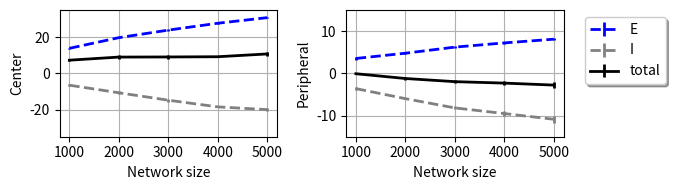

Source code (Python):
"""
Data

N = 1000
===========
400
Total E 14.18116, 13.77297, 13.80864, 13.46646, 13.92584
Total I -6.68270, -7.73446, -6.15748, -6.28955, -5.86351
Total input 7.49846, 6.03850, 7.65116, 7.17692, 8.06233
-----------
100
Total E 3.52094, 3.22952, 3.81789, 3.24236, 3.81216
Total I -3.65362, -3.25850, -3.91178, -3.35445, -3.87836
Total input -0.13268, -0.02897, -0.09390, -0.11209, -0.06621
===========

N = 2000
===========
800
Total E 19.74343, 19.01392, 19.99853, 20.21474, 19.66451
Total I -10.06056, -11.35629, -11.61495, -11.32357, -9.30852
Total input 9.68287, 7.65764, 8.38357, 8.89117, 10.35600
-----------
200
Total E 4.54923, 5.04323, 4.38664, 5.06481, 4.80696
Total I -6.12527, -5.61035, -5.97186, -6.07374, -6.14947
Total input -1.57604, -0.56713, -1.58523, -1.00892, -1.34251
===========

N = 3000
===========
1200
Total E 23.47968, 23.77255, 23.95001, 23.58008, 24.67244
Total I -15.07568, -14.54557, -14.09665, -16.17049, -14.25907
Total input 8.40400, 9.22697, 9.85336, 7.40959, 10.41337
-----------
300
Total E 6.18534, 6.16240, 5.97046, 6.60099, 6.14128
Total I -8.60351, -8.54589, -7.93461, -8.04621, -7.74943
Total input -2.41817, -2.38350, -1.96415, -1.44522, -1.60814
===========


N = 4000
===========
1600
Total E 27.50186, 27.44948, 28.62539, 27.60527, 27.29287
Total I -18.06008, -18.75692, -19.02702, -18.32143, -18.37729
Total input  9.44179, 8.69256, 9.59837, 9.28384, 8.91558
-----------
400
Total E 6.99040, 7.75997, 7.28931, 6.78396, 7.21601
Total I -8.66872, -10.16027, -10.0882, -9.35939, -9.29949
Total input -1.67832, -2.40031, -2.79889, -2.57542, -2.08348
===========


N = 5000
===========
2000
Total E 30.81100, 31.26616, 30.80542, 30.39593, 30.46674
Total I -20.71677, -18.02686, -20.64491, -20.52162, -20.41488
Total input 10.09422, 13.23930, 10.16050, 9.87431, 10.05185
-----------
500
Total E 10.09422, 8.02083, 8.03603, 8.36740, 8.10651
Total I -12.52198, -11.69644, -10.95712, -11.58669, -10.77517
Total input -4.47019, -3.67561, -2.92109, -3.21928, -2.66865
===========

"""
import numpy as np
import matplotlib.pyplot as plt


def data_dict2list(dict_data):
    return np.asarray([dict_data[size] for size in net_size])


def data_process(size_key, E_input, I_input, total_input, neuron_position):
    data[neuron_position]["E"][size_key] = np.asarray(E_input)
    data[neuron_position]["I"][size_key] = np.asarray(I_input)
    data[neuron_position]["total"][size_key] = np.asarray(total_input)
    for part_key in ["E", "I", "total"]:
        data[neuron_position]["mean_" + part_key][size_key] = np.mean(data[neuron_position][part_key][size_key])
        data[neuron_position]["std_" + part_key][size_key] = np.std(data[neuron_position][part_key][size_key])
    return


def data_plot():
    figure = plt.figure(figsize=(7, 2))
    for i, key in enumerate(["center", "peripheral"]):
        ax = figure.add_subplot(1, 2, i+1)
        # plot E data
        ax.errorbar(net_size, data_dict2list(data[key]["mean_E"]),
                    yerr=data_dict2list(data[key]["std_E"]),
                    color="blue",
                    linewidth=2.,
                    linestyle="--",
                    label="E")

        # plot I data
        ax.errorbar(net_size, data_dict2list(data[key]["mean_I"]),
                    yerr=data_dict2list(data[key]["std_I"]),
                    color="gray",
                    linewidth=2.,
                    linestyle="--",
                    label="I")

        # plot total data
        ax.errorbar(net_size, data_dict2list(data[key]["mean_total"]),
                    yerr=data_dict2list(data[key]["std_total"]),
                    color="black",
                    linewidth=2.,
                    linestyle="-",
                    label="total")
        ax.set_xlabel("Network size")
        ax.set_ylabel(key.capitalize())
        ax.set_xticks(net_size)
        if key == "center":
            ax.set_ylim([-35, 35])
        else:   
            ax.set_ylim([-15, 15])
        ax.grid()

    plt.legend(loc='upper right', bbox_to_anchor=(1.5, 1.0), fancybox=True, shadow=True)
    plt.tight_layout()
    return


net_size = [1000, 2000, 3000, 4000, 5000]

data = {
    "center": {
        "E": {},
        "I": {},
        "total": {},
        "mean_E": {},
        "std_E": {},
        "mean_I": {},
        "std_I": {},
        "mean_total": {},
        "std_total": {},
    },
    "peripheral": {
        "E": {},
        "I": {},
        "total": {},
        "mean_E": {},
        "std_E": {},
        "mean_I": {},
        "std_I": {},
        "mean_total": {},
        "std_total": {},
    },
}

# Network size 1000
data_process(
    size_key=1000,
    E_input=[14.18116, 13.77297, 13.80864, 13.46646, 13.92584],
    I_input=[-6.68270, -7.73446, -6.15748, -6.28955, -5.86351],
    total_input=[7.49846, 6.03850, 7.65116, 7.17692, 8.06233],
    neuron_position="center"
)

data_process(
    size_key=1000,
    E_input=[3.52094, 3.22952, 3.81789, 3.24236, 3.81216],
    I_input=[-3.65362, -3.25850, -3.91178, -3.35445, -3.87836],
    total_input=[-0.13268, -0.02897, -0.09390, -0.11209, -0.06621],
    neuron_position="peripheral"
)

# Network size 2000
data_process(
    size_key=2000,
    E_input=[19.74343, 19.01392, 19.99853, 20.21474, 19.66451],
    I_input=[-10.06056, -11.35629, -11.61495, -11.32357, -9.30852],
    total_input=[9.68287, 7.65764, 8.38357, 8.89117, 10.35600],
    neuron_position="center"
)

data_process(
    size_key=2000,
    E_input=[4.54923, 5.04323, 4.38664, 5.06481, 4.80696],
    I_input=[-6.12527, -5.61035, -5.97186, -6.07374, -6.14947],
    total_input=[-1.57604, -0.56713, -1.58523, -1.00892, -1.34251],
    neuron_position="peripheral"
)

# Network size 3000
data_process(
    size_key=3000,
    E_input=[23.47968, 23.77255, 23.95001, 23.58008, 24.67244],
    I_input=[-15.07568, -14.54557, -14.09665, -16.17049, -14.25907],
    total_input=[8.40400, 9.22697, 9.85336, 7.40959, 10.41337],
    neuron_position="center"
)

data_process(
    size_key=3000,
    E_input=[6.18534, 6.16240, 5.97046, 6.60099, 6.14128],
    I_input=[-8.60351, -8.54589, -7.93461, -8.04621, -7.74943],
    total_input=[-2.41817, -2.38350, -1.96415, -1.44522, -1.60814],
    neuron_position="peripheral"
)

# Network size 4000
data_process(
    size_key=4000,
    E_input=[27.50186, 27.44948, 28.62539, 27.60527, 27.29287],
    I_input=[-18.06008, -18.75692, -19.02702, -18.32143, -18.37729],
    total_input=[9.44179, 8.69256, 9.59837, 9.28384, 8.91558],
    neuron_position="center"
)

data_process(
    size_key=4000,
    E_input=[6.99040, 7.75997, 7.28931, 6.78396, 7.21601],
    I_input=[-8.66872, -10.16027, -10.0882, -9.35939, -9.29949],
    total_input=[-1.67832, -2.40031, -2.79889, -2.57542, -2.08348],
    neuron_position="peripheral"
)

# Network size 5000
data_process(
    size_key=5000,
    E_input=[30.81100, 31.26616, 30.80542, 30.39593, 30.46674, 31.15491, 30.48985, 30.80258],
    I_input=[-20.71677, -18.02686, -20.64491, -20.52162, -20.41488, -20.55890, -20.53783, -18.93875],
    total_input=[10.09422, 13.23930, 10.16050, 9.87431, 10.05185, 10.59602, 9.95202, 11.86383],
    neuron_position="center"
)

data_process(
    size_key=5000,
    E_input=[8.02083, 8.03603, 8.36740, 8.10651, 8.15281, 8.19589, 7.75803],
    I_input=[-11.69644, -10.95712, -11.58669, -10.77517, -10.59796, -11.29882, -9.14917],
    total_input=[-3.67561, -2.92109, -3.21928, -2.66865, -2.44514, -3.10293, -1.39113],
    neuron_position="peripheral"
)

# plot all data
data_plot()
plt.show()

